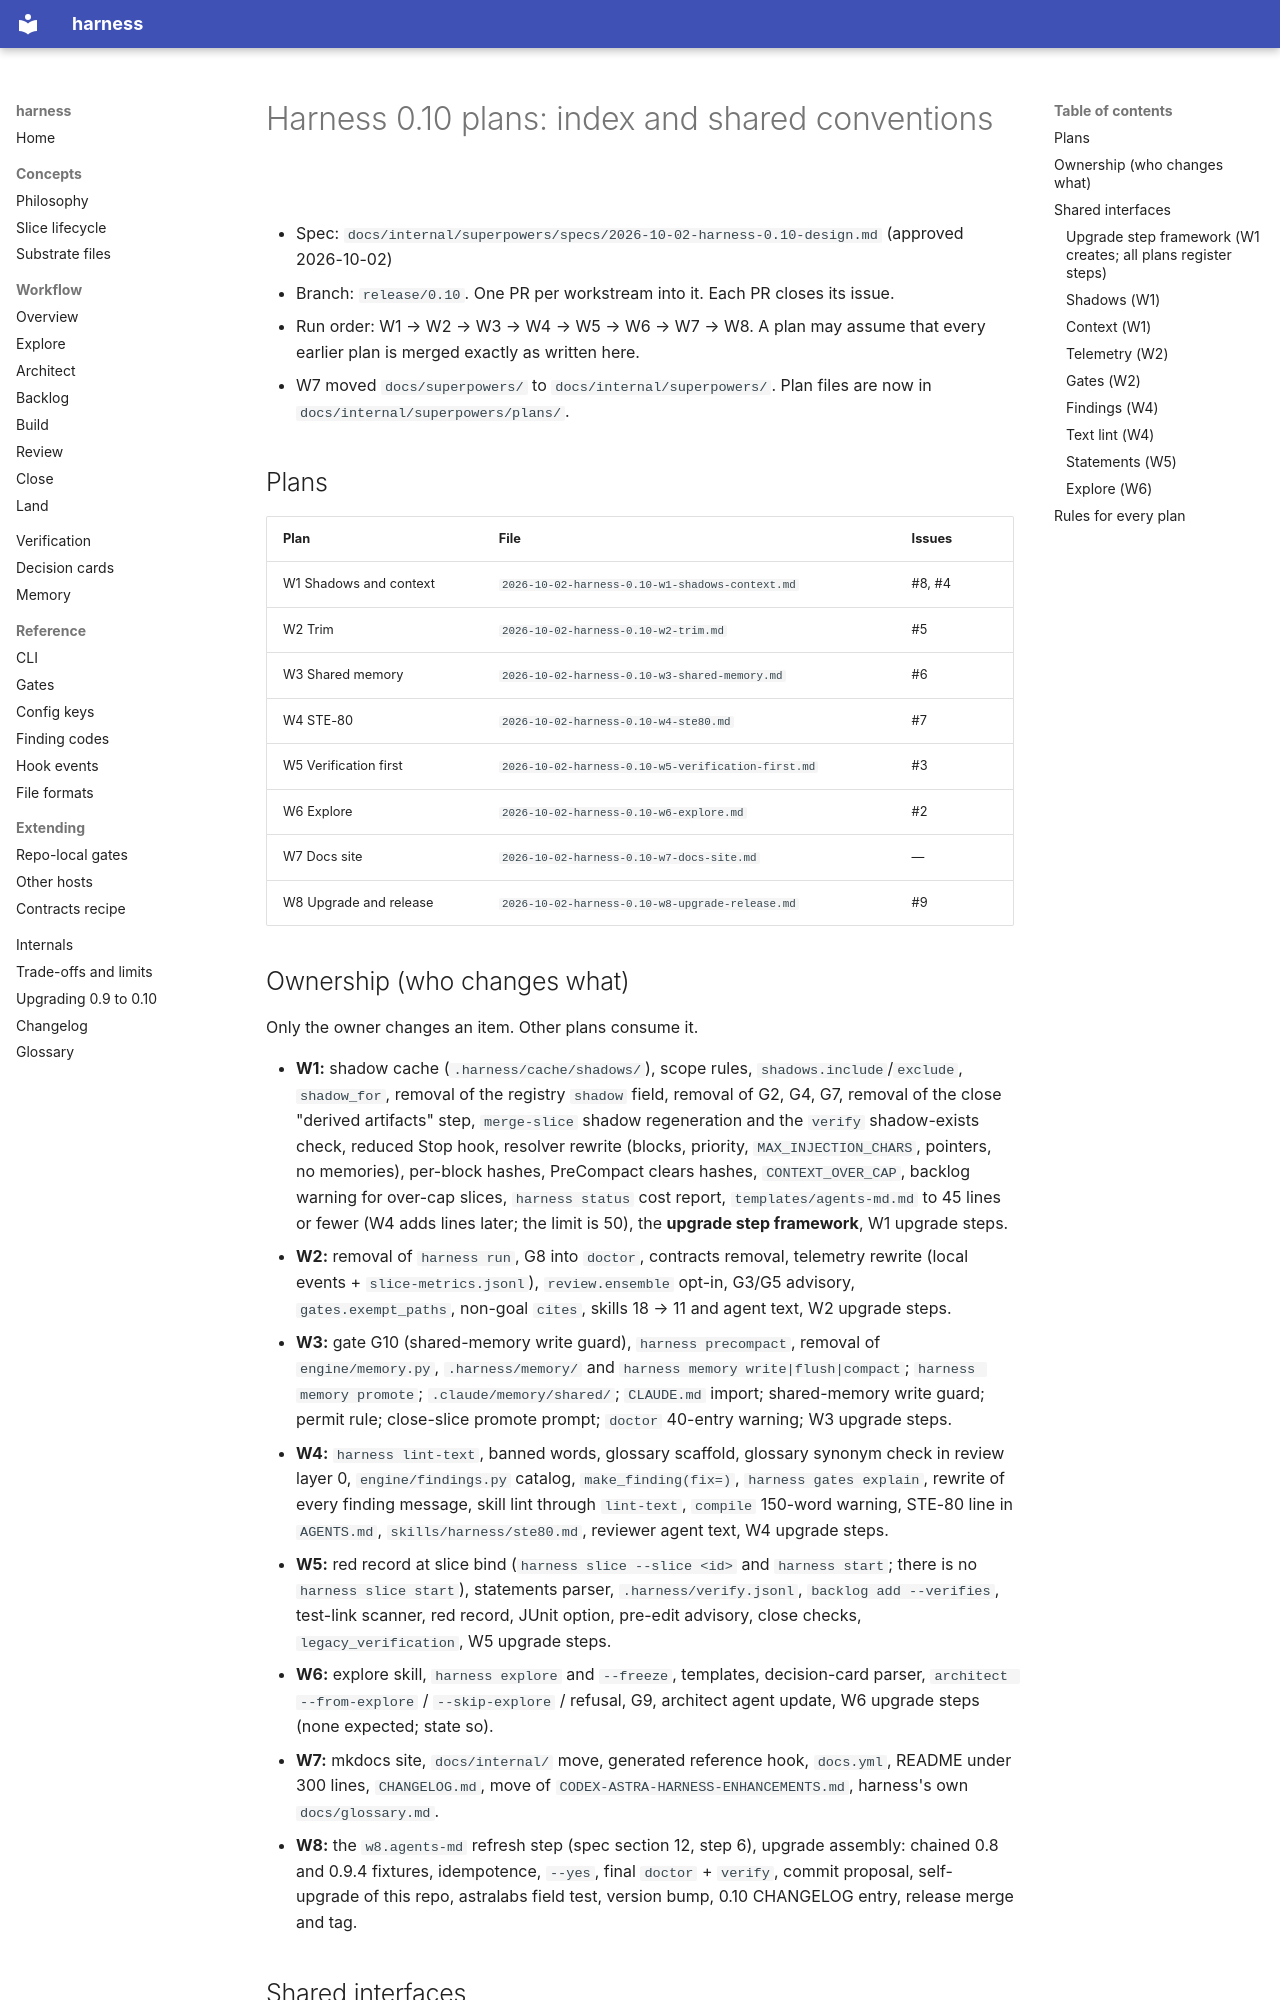

repository: peekwez/harness · page: internal/superpowers/plans/2026-10-02-harness-0.10-index/index.html · generator: mkdocs

# Harness 0.10 plans: index and shared conventions

- Spec: `docs/internal/superpowers/specs/2026-10-02-harness-0.10-design.md` (approved 2026-10-02)
- Branch: `release/0.10`. One PR per workstream into it. Each PR closes its issue.
- Run order: W1 → W2 → W3 → W4 → W5 → W6 → W7 → W8. A plan may assume that every earlier plan is merged exactly as written here.
- W7 moved `docs/superpowers/` to `docs/internal/superpowers/`. Plan files are now in `docs/internal/superpowers/plans/`.

## Plans

| Plan | File | Issues |
|---|---|---|
| W1 Shadows and context | `2026-10-02-harness-0.10-w1-shadows-context.md` | #8, #4 |
| W2 Trim | `2026-10-02-harness-0.10-w2-trim.md` | #5 |
| W3 Shared memory | `2026-10-02-harness-0.10-w3-shared-memory.md` | #6 |
| W4 STE-80 | `2026-10-02-harness-0.10-w4-ste80.md` | #7 |
| W5 Verification first | `2026-10-02-harness-0.10-w5-verification-first.md` | #3 |
| W6 Explore | `2026-10-02-harness-0.10-w6-explore.md` | #2 |
| W7 Docs site | `2026-10-02-harness-0.10-w7-docs-site.md` | — |
| W8 Upgrade and release | `2026-10-02-harness-0.10-w8-upgrade-release.md` | #9 |
